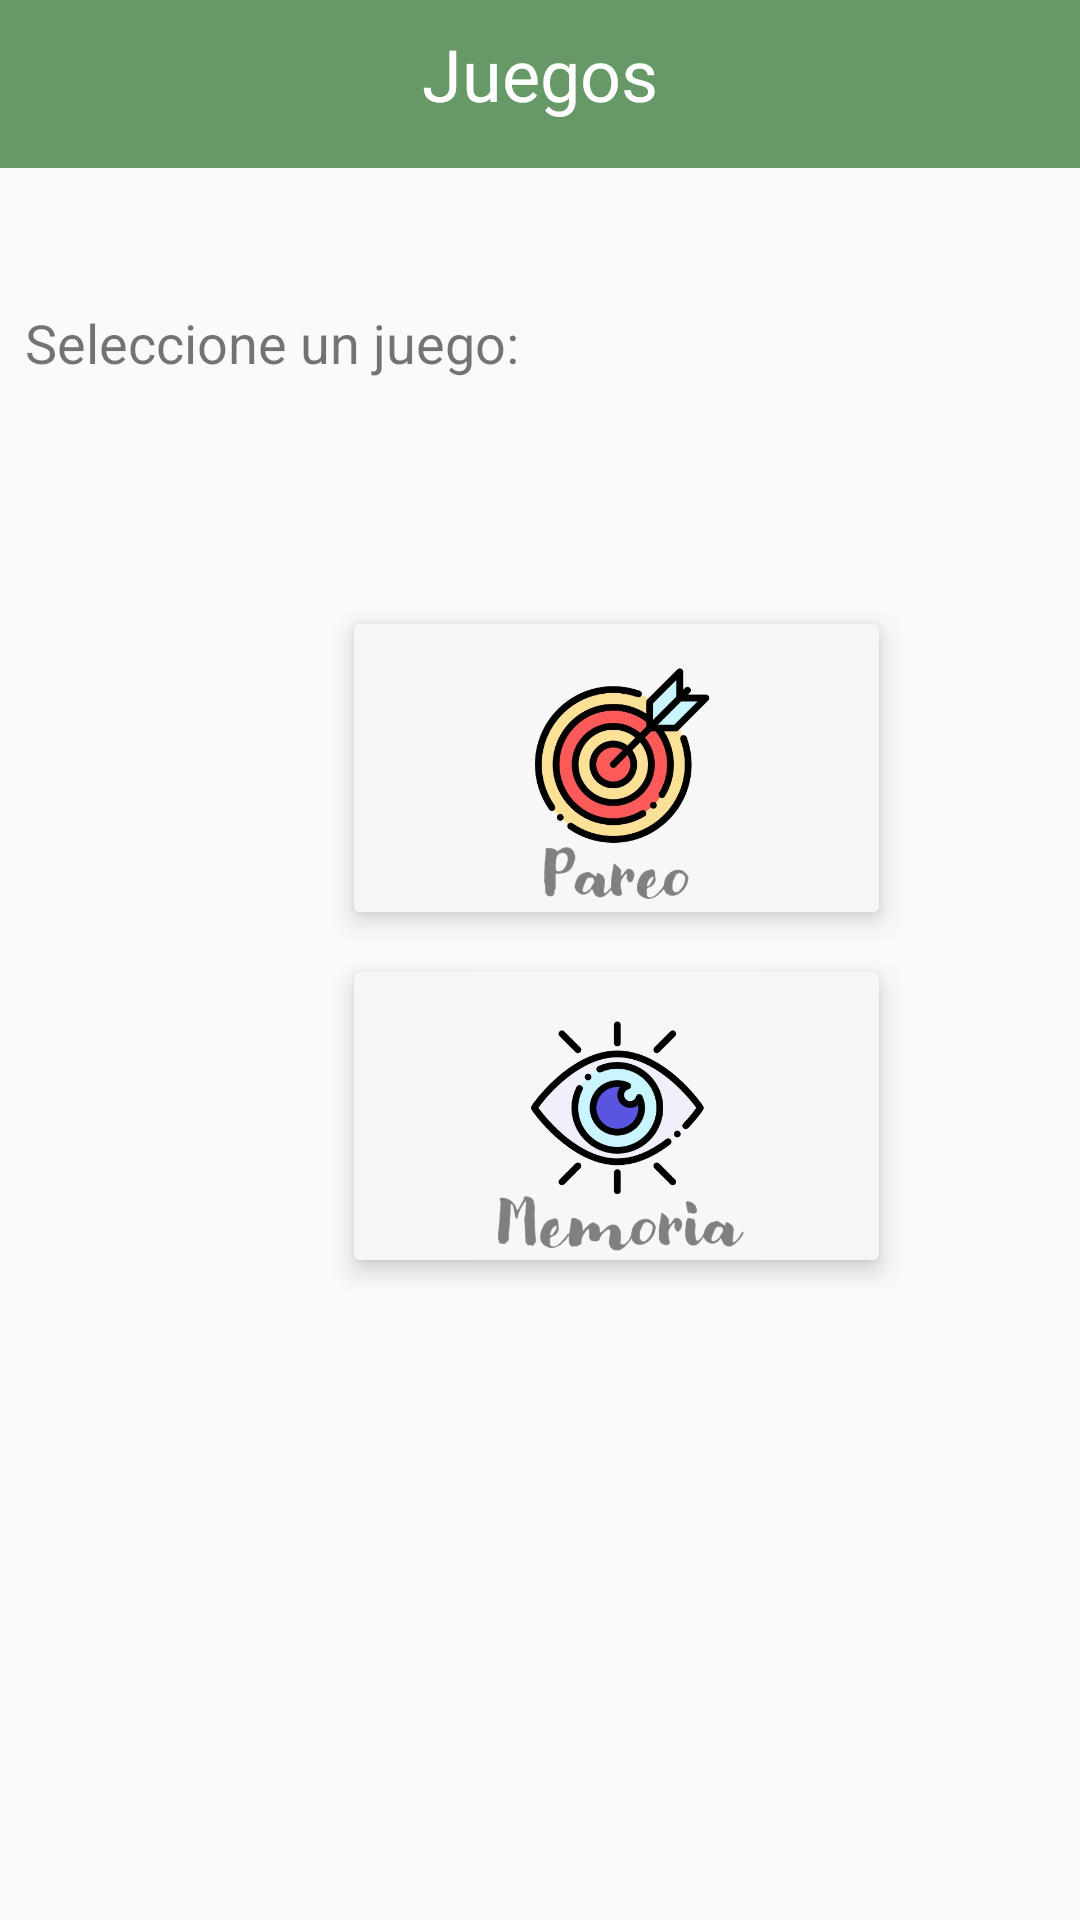

Write the Android layout XML for this screen, with the resource values it uses.
<!-- AndroidManifest.xml: application theme AppTheme -->
<!-- res/layout/activity_juegos.xml -->
<?xml version="1.0" encoding="utf-8"?>
<androidx.constraintlayout.widget.ConstraintLayout xmlns:android="http://schemas.android.com/apk/res/android"
    xmlns:app="http://schemas.android.com/apk/res-auto"
    xmlns:tools="http://schemas.android.com/tools"
    android:layout_width="match_parent"
    android:layout_height="match_parent"
    tools:context=".Juegos">

    <androidx.appcompat.widget.Toolbar
        android:id="@+id/toolbarJuegos"
        android:layout_width="0dp"
        android:layout_height="?attr/actionBarSize"
        android:layout_marginBottom="46dp"
        android:background="?attr/colorPrimary"
        android:maxHeight="?attr/actionBarSize"
        android:minHeight="?attr/actionBarSize"
        app:layout_constraintBottom_toTopOf="@+id/textView13"
        app:layout_constraintEnd_toEndOf="parent"
        app:layout_constraintStart_toStartOf="parent"
        app:layout_constraintTop_toTopOf="parent"
        app:navigationIcon="@drawable/ic_baseline_menu_24">

        <TextView
            android:id="@+id/toolbar_title_Juegos"
            android:layout_width="wrap_content"
            android:layout_height="39dp"
            android:layout_gravity="center"
            android:fontFamily="@font/montserrat_bold"
            android:text="Juegos"
            android:textColor="#FFFFFF"
            android:textSize="24sp"
            tools:layout_editor_absoluteX="155dp"
            tools:layout_editor_absoluteY="7dp" />

    </androidx.appcompat.widget.Toolbar>


    <TextView
        android:id="@+id/textView13"
        android:layout_width="266dp"
        android:layout_height="54dp"
        android:layout_marginStart="35dp"
        android:layout_marginLeft="35dp"
        android:layout_marginEnd="248dp"
        android:layout_marginRight="248dp"
        android:layout_marginBottom="16dp"
        android:text="Seleccione un juego:"
        android:textSize="18sp"
        app:layout_constraintBottom_toTopOf="@+id/linearLayout4"
        app:layout_constraintEnd_toEndOf="parent"
        app:layout_constraintHorizontal_bias="0.142"
        app:layout_constraintStart_toStartOf="parent"
        app:layout_constraintTop_toBottomOf="@+id/toolbarJuegos" />

    <LinearLayout
        android:id="@+id/linearLayout4"
        android:layout_width="215dp"
        android:layout_height="0dp"
        android:layout_marginStart="98dp"
        android:layout_marginLeft="98dp"
        android:layout_marginTop="16dp"
        android:layout_marginEnd="98dp"
        android:layout_marginRight="98dp"
        android:layout_marginBottom="200dp"
        android:orientation="vertical"
        android:padding="10dp"
        app:layout_constraintBottom_toBottomOf="parent"
        app:layout_constraintEnd_toEndOf="parent"
        app:layout_constraintHorizontal_bias="0.0"
        app:layout_constraintStart_toStartOf="parent"
        app:layout_constraintTop_toBottomOf="@+id/textView13">

        <androidx.cardview.widget.CardView
            android:layout_width="match_parent"
            android:layout_height="0dp"
            android:layout_margin="10dp"
            android:layout_weight="1"
            app:cardElevation="5dp">

            <ImageView
                android:id="@+id/imageView8"
                android:layout_width="match_parent"
                android:layout_height="match_parent"
                android:background="#FFF8F5F5"
                app:srcCompat="@drawable/pareo" />
        </androidx.cardview.widget.CardView>

        <androidx.cardview.widget.CardView
            android:layout_width="match_parent"
            android:layout_height="0dp"
            android:layout_margin="10dp"
            android:layout_weight="1"
            app:cardElevation="5dp">

            <ImageView
                android:id="@+id/imageView9"
                android:layout_width="match_parent"
                android:layout_height="match_parent"
                android:background="#FFF8F5F5"
                app:srcCompat="@drawable/memoria" />
        </androidx.cardview.widget.CardView>
    </LinearLayout>

</androidx.constraintlayout.widget.ConstraintLayout>
<!-- resources referenced by this layout -->
<resources>
  <!-- drawable memoria: jpeg bitmap (drawable, 31542 bytes) -->
  <!-- drawable pareo: jpeg bitmap (drawable, 36722 bytes) -->
  <style name="AppTheme" parent="Theme.AppCompat.Light.DarkActionBar">
          
          <item name="colorPrimary">@color/colorHeader</item>
          <item name="colorPrimaryDark">@color/colorPrimaryDark2</item>
          <item name="colorAccent">@color/colorAccent</item>
      </style>
  <color name="colorHeader">#679868</color>
  <color name="colorPrimaryDark2">#527953</color>
  <color name="colorAccent">#03DAC5</color>
</resources>
